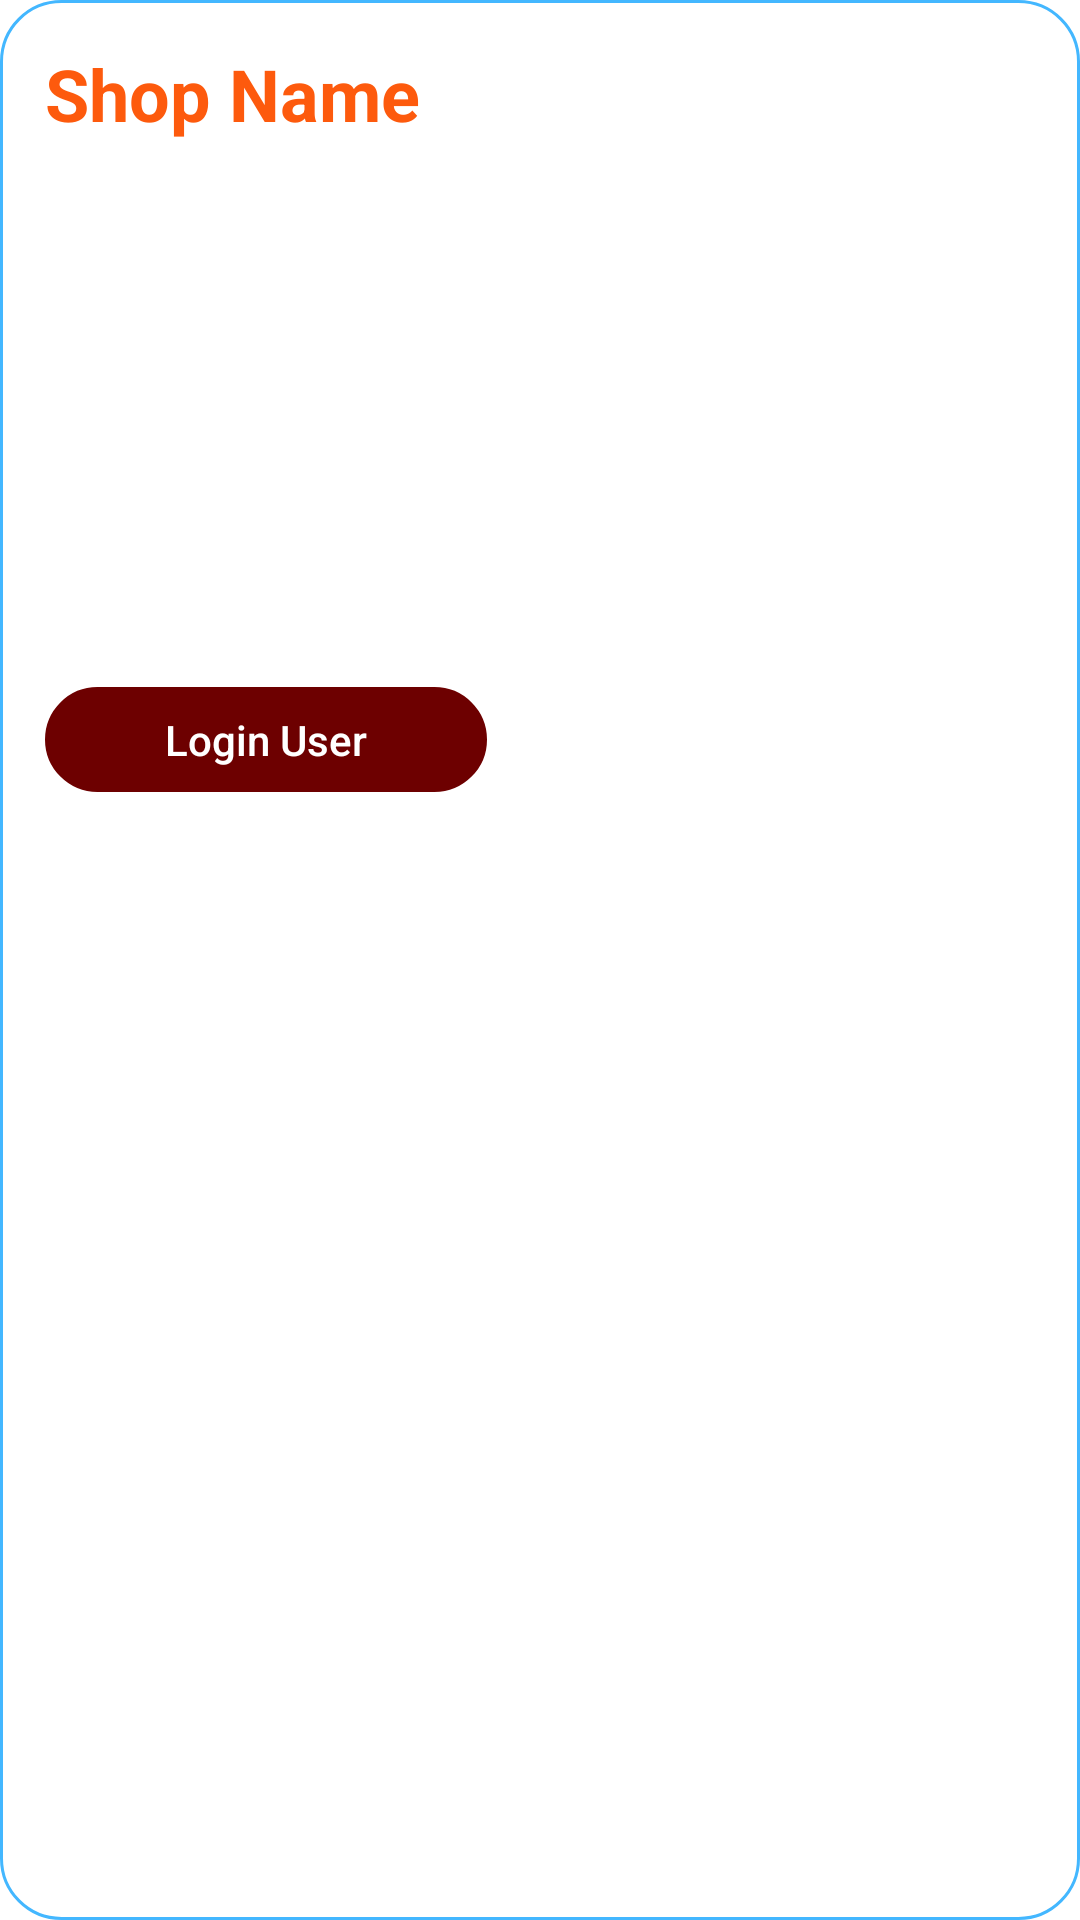

Reconstruct the res/layout file that produces this screen, plus the resources it refers to.
<!-- AndroidManifest.xml: application theme Theme.SellPoint -->
<!-- res/layout/users_listview.xml -->
<?xml version="1.0" encoding="utf-8"?>
<LinearLayout xmlns:android="http://schemas.android.com/apk/res/android"
    android:orientation="vertical"
    android:layout_width="match_parent"
    android:background="@drawable/list_stroke"
    android:padding="15dp"
    android:id="@+id/item"
    android:layout_margin="20dp"
    android:layout_height="wrap_content">

    <TextView
        android:id="@+id/shopName"
        android:textColor="#FD5A0D"
        android:layout_width="match_parent"
        android:layout_height="wrap_content"
        android:text="Shop Name"
        android:textSize="24dp"
        android:textStyle="bold"/>

    <TextView
        android:id="@+id/ownerName"
        android:textColor="@color/white"
        android:layout_marginTop="5dp"
        android:layout_width="match_parent"
        android:layout_height="wrap_content"
        android:text="Owner Name"
        android:textSize="16dp"
        android:textStyle="bold"/>

    <LinearLayout
        android:layout_marginTop="10dp"
        android:layout_width="match_parent"
        android:layout_height="wrap_content"
        android:orientation="horizontal">
        <TextView
            android:textColor="@color/white"
            android:layout_width="match_parent"
            android:layout_height="wrap_content"
            android:text="Mobile:"
            android:layout_weight="1"
            android:textSize="14dp"
            android:textStyle="bold"/>
        <TextView
            android:id="@+id/mobile"
            android:textColor="@color/white"
            android:layout_width="match_parent"
            android:layout_height="wrap_content"
            android:text="Mobile:"
            android:layout_weight="1"
            android:textSize="14dp"/>
    </LinearLayout>

    <LinearLayout
        android:layout_marginTop="10dp"
        android:layout_width="match_parent"
        android:layout_height="wrap_content"
        android:orientation="horizontal">
        <TextView
            android:textColor="@color/white"
            android:layout_width="match_parent"
            android:layout_height="wrap_content"
            android:text="Email:"
            android:layout_weight="1"
            android:textSize="14dp"
            android:textStyle="bold"/>
        <TextView
            android:id="@+id/email"
            android:textColor="@color/white"
            android:layout_width="match_parent"
            android:layout_height="wrap_content"
            android:text="Email"
            android:layout_weight="1"
            android:textSize="14dp"/>
    </LinearLayout>

    <LinearLayout
        android:layout_marginTop="10dp"
        android:layout_width="match_parent"
        android:layout_height="wrap_content"
        android:orientation="horizontal">
        <TextView
            android:textColor="@color/white"
            android:layout_width="match_parent"
            android:layout_height="wrap_content"
            android:text="Password:"
            android:layout_weight="1"
            android:textSize="14dp"
            android:textStyle="bold"/>
        <TextView
            android:id="@+id/password"
            android:textColor="@color/white"
            android:layout_width="match_parent"
            android:layout_height="wrap_content"
            android:text="password"
            android:layout_weight="1"
            android:textSize="14dp"/>
    </LinearLayout>

    <LinearLayout
        android:layout_marginTop="10dp"
        android:layout_width="match_parent"
        android:layout_height="wrap_content"
        android:orientation="horizontal">
        <TextView
            android:textColor="@color/white"
            android:layout_width="match_parent"
            android:layout_height="wrap_content"
            android:text="Creation Date:"
            android:layout_weight="1"
            android:textSize="14dp"
            android:textStyle="bold"/>
        <TextView
            android:id="@+id/creationDate"
            android:textColor="@color/white"
            android:layout_width="match_parent"
            android:layout_height="wrap_content"
            android:text="creation date"
            android:layout_weight="1"
            android:textSize="14dp"/>
    </LinearLayout>

    <LinearLayout
        android:layout_marginTop="10dp"
        android:layout_width="match_parent"
        android:layout_height="wrap_content"
        android:orientation="horizontal">
        <TextView
            android:textColor="@color/white"
            android:layout_width="match_parent"
            android:layout_height="wrap_content"
            android:text="Expiry Date:"
            android:layout_weight="1"
            android:textSize="14dp"
            android:textStyle="bold"/>
        <TextView
            android:id="@+id/expiryDate"
            android:textColor="@color/white"
            android:layout_width="match_parent"
            android:layout_height="wrap_content"
            android:text="Email"
            android:layout_weight="1"
            android:textSize="14dp"/>
    </LinearLayout>

    <androidx.appcompat.widget.AppCompatButton
        android:id="@+id/login"
        android:layout_marginTop="10dp"
        android:layout_width="wrap_content"
        android:layout_height="35dp"
        android:text="Login User"
        android:textAllCaps="false"
        android:background="@drawable/et_bg"
        android:backgroundTint="#6D0000"
        android:textColor="@color/white"
        android:paddingHorizontal="40dp"/>



</LinearLayout>
<!-- resources referenced by this layout -->
<resources>
  <color name="white">#FFFFFFFF</color>
  <!-- drawable et_bg (drawable) -->
  <?xml version="1.0" encoding="utf-8"?>
  <shape xmlns:android="http://schemas.android.com/apk/res/android">
  
      <stroke android:color="#43B7FF" android:width="1dp"/>
      <corners android:radius="200dp"/>
  
  </shape>
  <!-- drawable list_stroke (drawable) -->
  <?xml version="1.0" encoding="utf-8"?>
  <shape xmlns:android="http://schemas.android.com/apk/res/android">
  
      <stroke android:color="#43B7FF" android:width="1dp"/>
      <corners android:radius="20dp"/>
  
  </shape>
  <style name="Theme.SellPoint" parent="Base.Theme.SellPoint" />
  <style name="Base.Theme.SellPoint" parent="Theme.MaterialComponents.DayNight.NoActionBar">
          
          
          <item name="android:statusBarColor">@color/bluetheme</item>
      </style>
  <color name="bluetheme">#05013E</color>
</resources>
